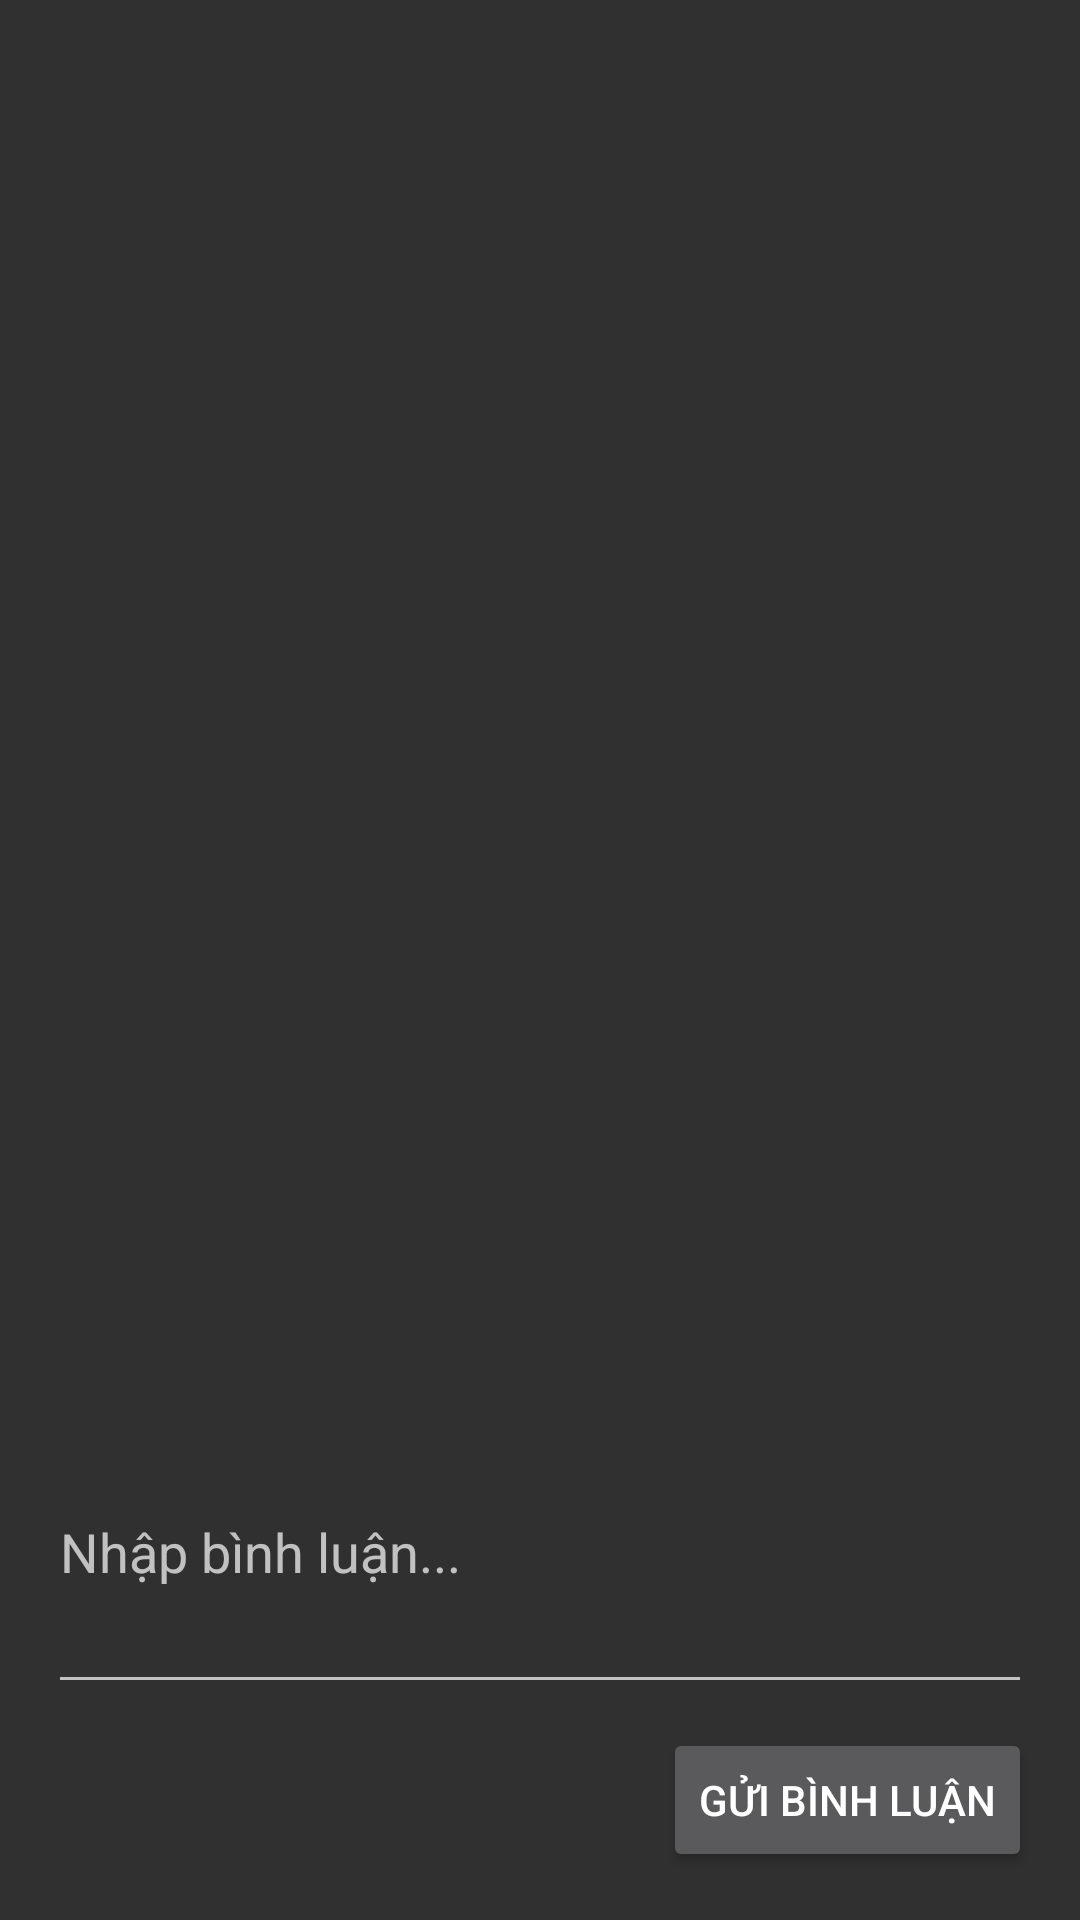

Here is an Android app screen rendered from its layout file. Give the layout XML and the strings, colors and styles it references.
<!-- AndroidManifest.xml: application theme Theme.Design.NoActionBar -->
<!-- res/layout/activity_comments.xml -->
<?xml version="1.0" encoding="utf-8"?>
<LinearLayout xmlns:android="http://schemas.android.com/apk/res/android"
    android:orientation="vertical"
    android:layout_width="match_parent"
    android:layout_height="match_parent"
    android:padding="16dp">

    
    <androidx.recyclerview.widget.RecyclerView
        android:id="@+id/recycler_view_comments"
        android:layout_width="match_parent"
        android:layout_height="0dp"
        android:layout_weight="1"/>

    
    <EditText
        android:id="@+id/edit_text_comment"
        android:layout_width="match_parent"
        android:layout_height="wrap_content"
        android:hint="Nhập bình luận..."
        android:inputType="textMultiLine"
        android:lines="4"
        android:maxLines="5"/>

    
    <Button
        android:id="@+id/button_post_comment"
        android:layout_width="wrap_content"
        android:layout_height="wrap_content"
        android:text="Gửi bình luận"
        android:layout_gravity="end"
        android:layout_marginTop="8dp"/>
</LinearLayout>
<!-- resources referenced by this layout -->
<resources>

</resources>
